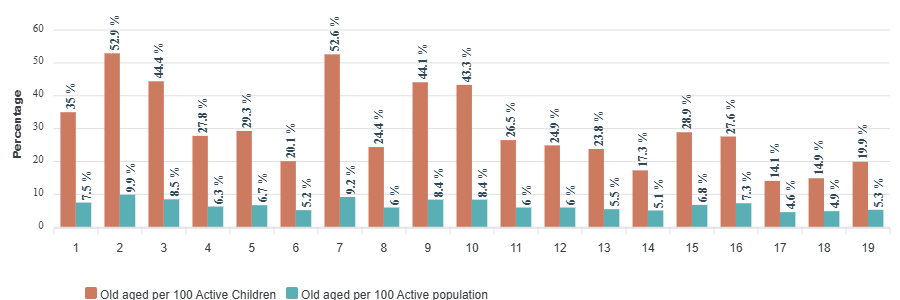

Source data for this figure (header and first rows):
category, Old aged per 100 Active Children, Old aged per 100 Active population
1, 35, 7.5
2, 52.9, 9.9
3, 44.4, 8.5
4, 27.8, 6.3
5, 29.3, 6.7
6, 20.1, 5.2
7, 52.6, 9.2
8, 24.4, 6
9, 44.1, 8.4
10, 43.3, 8.4
11, 26.5, 6
12, 24.9, 6
13, 23.8, 5.5
14, 17.3, 5.1
15, 28.9, 6.8
16, 27.6, 7.3
17, 14.1, 4.6
18, 14.9, 4.9
19, 19.9, 5.3
